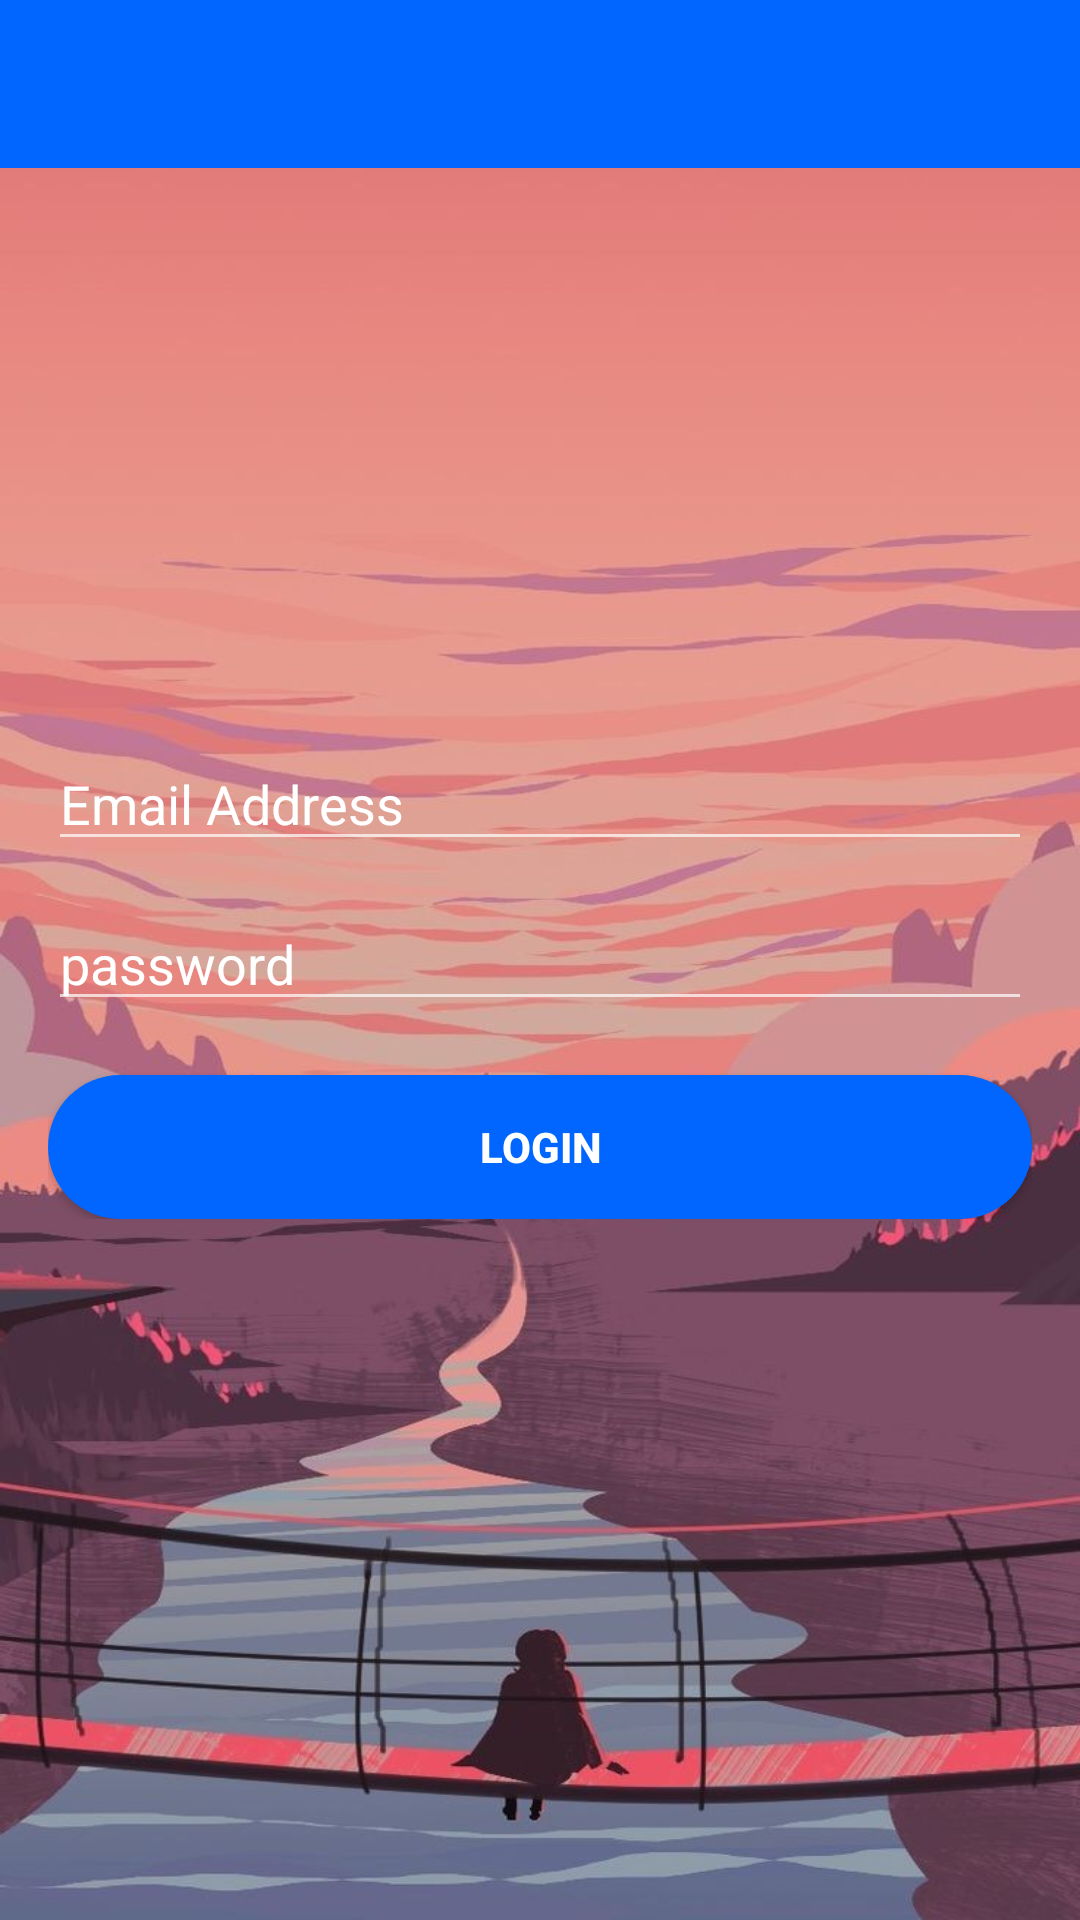

The Android layout XML behind this screen, and the referenced resources:
<!-- AndroidManifest.xml: activity theme Theme.AppCompat.NoActionBar -->
<!-- res/layout/activity_login.xml -->
<?xml version="1.0" encoding="utf-8"?>
<RelativeLayout xmlns:android="http://schemas.android.com/apk/res/android"
    xmlns:app="http://schemas.android.com/apk/res-auto"
    xmlns:tools="http://schemas.android.com/tools"
    android:layout_width="match_parent"
    android:layout_height="match_parent"
    android:background="@drawable/background2"
    tools:context=".LoginActivity">

    <com.google.android.material.appbar.AppBarLayout
        android:layout_width="match_parent"
        android:layout_height="wrap_content"
        android:theme="@style/AppTheme">

        <androidx.appcompat.widget.Toolbar
            android:id="@+id/toolbarLogin"
            android:layout_width="match_parent"
            android:layout_height="wrap_content"
            android:background="@color/blue"
            app:popupTheme="@style/AppTheme">


        </androidx.appcompat.widget.Toolbar>


    </com.google.android.material.appbar.AppBarLayout>

    <LinearLayout
        android:layout_width="match_parent"
        android:layout_height="wrap_content"
        android:padding="16dp"
        android:gravity="center_horizontal"
        android:orientation="vertical"
        android:layout_centerInParent="true">
        <EditText
            android:id="@+id/emailLogin"
            android:inputType="textEmailAddress"
            android:hint="@string/email"
            android:textColor="@color/white"
            android:textColorHint="@color/white"
            android:layout_width="match_parent"
            android:layout_marginTop="12dp"
            android:layout_height="wrap_content">

        </EditText>
        <EditText
            android:id="@+id/passLogin"
            android:inputType="textPassword"
            android:hint="@string/password"
            android:textColor="@color/white"
            android:textColorHint="@color/white"
            android:layout_width="match_parent"
            android:layout_marginTop="12dp"
            android:layout_height="wrap_content">

        </EditText>
        <Button
            android:id="@+id/btnLogin"
            android:text="@string/login"
            android:textColor="@color/white"
            android:layout_width="match_parent"
            android:layout_marginTop="18dp"
            android:textStyle="bold"
            android:background="@drawable/shapebtn"
            android:layout_height="wrap_content">

        </Button>

    </LinearLayout>

</RelativeLayout>
<!-- resources referenced by this layout -->
<resources>
  <color name="blue">#0066FF</color>
  <color name="white">#FFFFFFFF</color>
  <!-- drawable background2: jpg bitmap (drawable, 91215 bytes) -->
  <!-- drawable shapebtn (drawable) -->
  <?xml version="1.0" encoding="utf-8"?>
  <layer-list xmlns:android="http://schemas.android.com/apk/res/android">
      <item>
          <shape android:shape="rectangle">
              <solid android:color="@color/blue"/>
              <corners
                  android:radius="32dp"/>
          </shape>
  
      </item>
  
  </layer-list>
  <string name="email">Email Address</string>
  <string name="login">Login</string>
  <string name="password">password</string>
  <style name="AppTheme" parent="Theme.MaterialComponents.DayNight.NoActionBar">
          
          <item name="colorPrimary">@color/blue</item>
          <item name="colorPrimaryVariant">@color/purple_700</item>
          <item name="colorOnPrimary">@color/white</item>
  
          
          <item name="colorSecondary">@color/teal_200</item>
          <item name="colorSecondaryVariant">@color/blue</item>
          <item name="colorOnSecondary">@color/black</item>
          
          <item name="android:statusBarColor" tools:targetApi="l">?attr/colorPrimaryVariant</item>
          
          <item name="windowActionBar">false</item>
          <item name="windowNoTitle">true</item>
  
  
  
      </style>
  <color name="purple_700">#FF3700B3</color>
  <color name="teal_200">#FF03DAC5</color>
  <color name="black">#FF000000</color>
</resources>
